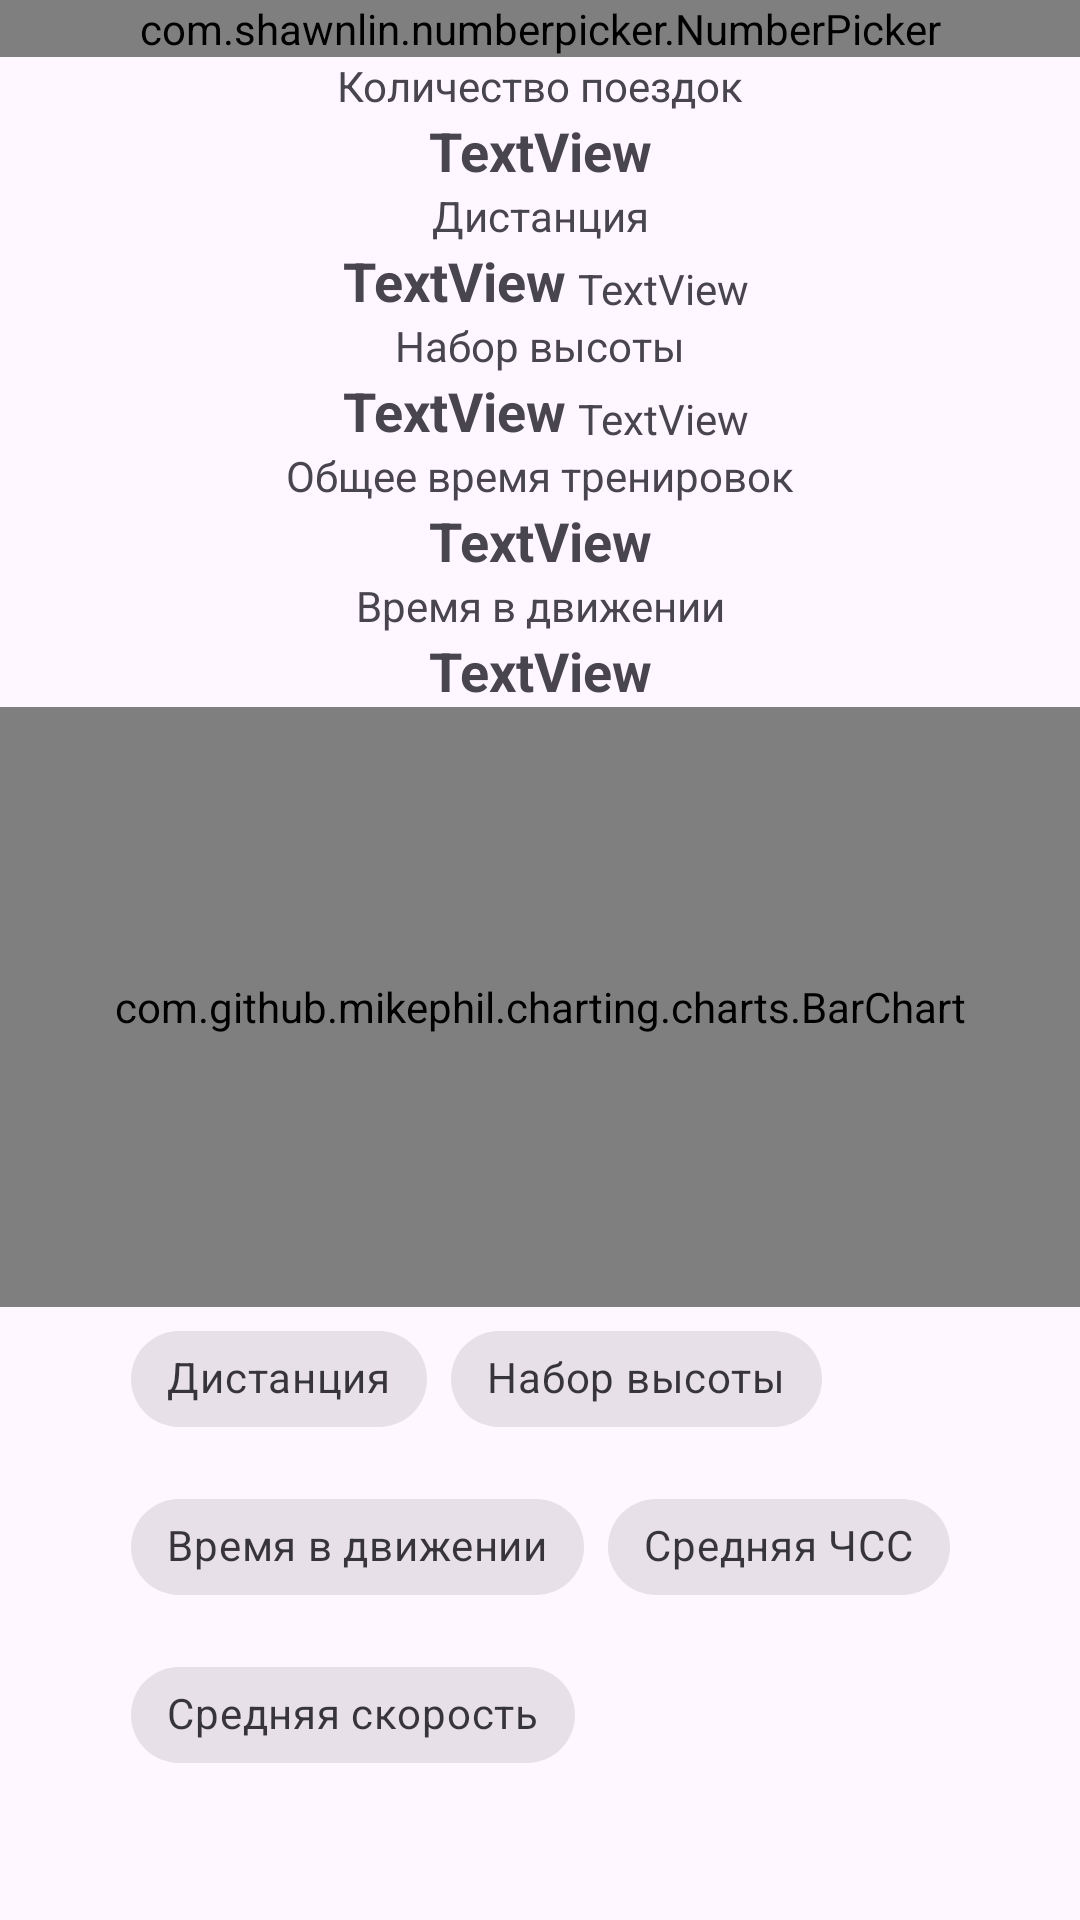

Write the Android layout XML for this screen, with the resource values it uses.
<!-- AndroidManifest.xml: application theme Theme.FitOpener -->
<!-- res/layout/fragment_statistics.xml -->
<?xml version="1.0" encoding="utf-8"?>
<androidx.constraintlayout.widget.ConstraintLayout xmlns:android="http://schemas.android.com/apk/res/android"
    xmlns:app="http://schemas.android.com/apk/res-auto"
    xmlns:tools="http://schemas.android.com/tools"
    android:layout_width="match_parent"
    android:layout_height="match_parent"
    tools:context=".presentation.ui.Main.Statistics.StatisticsFragment">

    <com.shawnlin.numberpicker.NumberPicker
        android:id="@+id/edit_year"
        android:layout_width="0dp"
        android:layout_height="wrap_content"
        android:animateLayoutChanges="true"
        android:animationCache="true"
        app:layout_constraintBottom_toTopOf="@id/fragment_sum"
        app:layout_constraintEnd_toEndOf="parent"
        app:layout_constraintStart_toStartOf="parent"
        app:layout_constraintTop_toTopOf="parent"
        app:np_dividerDistance="200dp"
        app:np_formatter="%d"
        app:np_orientation="horizontal"
        app:np_selectedTextSize="@dimen/row_height" />

    <include
        android:id="@+id/fragment_sum"
        layout="@layout/fragment_statistics_sum"
        android:layout_width="0dp"
        android:layout_height="wrap_content"
        app:layout_constraintBottom_toTopOf="@id/chart"
        app:layout_constraintEnd_toEndOf="parent"
        app:layout_constraintStart_toStartOf="parent"
        app:layout_constraintTop_toBottomOf="@id/edit_year" />

    <com.github.mikephil.charting.charts.BarChart
        android:id="@+id/chart"
        android:layout_width="match_parent"
        android:layout_height="200dp"
        app:layout_constraintEnd_toEndOf="parent"
        app:layout_constraintStart_toStartOf="parent"
        app:layout_constraintTop_toBottomOf="@id/fragment_sum" />

    <com.google.android.material.chip.ChipGroup
        android:id="@+id/chip_group"
        android:layout_width="wrap_content"
        android:layout_height="wrap_content"
        app:layout_constraintEnd_toEndOf="parent"
        app:layout_constraintStart_toStartOf="parent"
        app:layout_constraintTop_toBottomOf="@id/chart"
        app:singleSelection="true">

        <com.google.android.material.chip.Chip
            android:id="@+id/chip_distance"
            style="@style/Widget.MaterialComponents.Chip.Choice"
            android:layout_width="wrap_content"
            android:layout_height="wrap_content"
            android:text="@string/distance"
            app:checkedIconVisible="true" />

        <com.google.android.material.chip.Chip
            android:id="@+id/chip_ascent"
            style="@style/Widget.MaterialComponents.Chip.Choice"
            android:layout_width="wrap_content"
            android:layout_height="wrap_content"
            android:text="@string/ascent"
            app:checkedIconVisible="true" />

        <com.google.android.material.chip.Chip
            android:id="@+id/chip_moving_time"
            style="@style/Widget.MaterialComponents.Chip.Choice"
            android:layout_width="wrap_content"
            android:layout_height="wrap_content"
            android:text="@string/moving_time"
            app:checkedIconVisible="true" />

        <com.google.android.material.chip.Chip
            android:id="@+id/chip_heart_rate"
            style="@style/Widget.MaterialComponents.Chip.Choice"
            android:layout_width="wrap_content"
            android:layout_height="wrap_content"
            android:text="@string/avg_heart_rate"
            app:checkedIconVisible="true" />

        <com.google.android.material.chip.Chip
            android:id="@+id/chip_speed"
            style="@style/Widget.MaterialComponents.Chip.Choice"
            android:layout_width="wrap_content"
            android:layout_height="wrap_content"
            android:text="@string/avg_speed"
            app:checkedIconVisible="true" />
    </com.google.android.material.chip.ChipGroup>

</androidx.constraintlayout.widget.ConstraintLayout>
<!-- res/layout/fragment_statistics_sum.xml (included above) -->
<?xml version="1.0" encoding="utf-8"?>
<androidx.constraintlayout.widget.ConstraintLayout xmlns:android="http://schemas.android.com/apk/res/android"
    xmlns:app="http://schemas.android.com/apk/res-auto"
    xmlns:tools="http://schemas.android.com/tools"
    android:layout_width="match_parent"
    android:layout_height="wrap_content"
    tools:context=".presentation.ui.Main.Calendar.CalendarFragment">

    <TextView
        android:id="@+id/textView4"
        android:layout_width="wrap_content"
        android:layout_height="wrap_content"
        android:layout_weight="1"
        android:text="Количество поездок"
        app:layout_constraintEnd_toEndOf="parent"
        app:layout_constraintStart_toStartOf="parent"
        app:layout_constraintTop_toTopOf="parent" />

    <TextView
        android:id="@+id/view_training_count"
        style="@style/symmary_value"
        android:layout_width="wrap_content"
        android:layout_height="wrap_content"
        android:text="TextView"
        app:layout_constraintEnd_toEndOf="parent"
        app:layout_constraintStart_toStartOf="parent"
        app:layout_constraintTop_toBottomOf="@id/textView4" />

    <TextView
        android:id="@+id/textView7"
        android:layout_width="wrap_content"
        android:layout_height="wrap_content"
        android:text="Дистанция"
        app:layout_constraintEnd_toEndOf="parent"
        app:layout_constraintStart_toStartOf="parent"
        app:layout_constraintTop_toBottomOf="@id/view_training_count" />

    <TextView
        android:id="@+id/view_total_distance"
        style="@style/symmary_value"
        android:layout_width="wrap_content"
        android:layout_height="wrap_content"
        android:layout_marginHorizontal="4dp"
        android:text="TextView"
        app:layout_constraintEnd_toStartOf="@id/view_total_distance_measurement"
        app:layout_constraintHorizontal_chainStyle="packed"
        app:layout_constraintStart_toStartOf="parent"
        app:layout_constraintTop_toBottomOf="@id/textView7" />

    <TextView
        android:id="@+id/view_total_distance_measurement"
        android:layout_width="wrap_content"
        android:layout_height="wrap_content"
        android:text="TextView"
        app:layout_constraintBottom_toBottomOf="@id/view_total_distance"
        app:layout_constraintEnd_toEndOf="parent"
        app:layout_constraintStart_toEndOf="@id/view_total_distance" />

    <TextView
        android:id="@+id/textView11"
        android:layout_width="wrap_content"
        android:layout_height="wrap_content"
        android:text="Набор высоты"
        app:layout_constraintEnd_toEndOf="parent"
        app:layout_constraintStart_toStartOf="parent"
        app:layout_constraintTop_toBottomOf="@id/view_total_distance" />

    <TextView
        android:id="@+id/view_total_ascent"
        style="@style/symmary_value"
        android:layout_width="wrap_content"
        android:layout_height="wrap_content"
        android:layout_marginHorizontal="4dp"
        android:text="TextView"
        app:layout_constraintEnd_toStartOf="@id/view_total_ascent_measurement"
        app:layout_constraintHorizontal_chainStyle="packed"
        app:layout_constraintStart_toStartOf="parent"
        app:layout_constraintTop_toBottomOf="@id/textView11" />

    <TextView
        android:id="@+id/view_total_ascent_measurement"
        android:layout_width="wrap_content"
        android:layout_height="wrap_content"
        android:text="TextView"
        app:layout_constraintBottom_toBottomOf="@id/view_total_ascent"
        app:layout_constraintEnd_toEndOf="parent"
        app:layout_constraintStart_toEndOf="@id/view_total_ascent" />

    <TextView
        android:id="@+id/textView15"
        android:layout_width="wrap_content"
        android:layout_height="wrap_content"
        android:text="Общее время тренировок"
        app:layout_constraintEnd_toEndOf="parent"
        app:layout_constraintStart_toStartOf="parent"
        app:layout_constraintTop_toBottomOf="@id/view_total_ascent" />

    <TextView
        android:id="@+id/view_total_elapsed_time"
        style="@style/symmary_value"
        android:layout_width="wrap_content"
        android:layout_height="wrap_content"
        android:text="TextView"
        app:layout_constraintEnd_toEndOf="parent"
        app:layout_constraintStart_toStartOf="parent"
        app:layout_constraintTop_toBottomOf="@id/textView15" />

    <TextView
        android:id="@+id/textView17"
        android:layout_width="wrap_content"
        android:layout_height="wrap_content"
        android:text="Время в движении"
        app:layout_constraintEnd_toEndOf="parent"
        app:layout_constraintStart_toStartOf="parent"
        app:layout_constraintTop_toBottomOf="@id/view_total_elapsed_time" />

    <TextView
        android:id="@+id/view_total_moving_time"
        style="@style/symmary_value"
        android:layout_width="wrap_content"
        android:layout_height="wrap_content"
        android:text="TextView"
        app:layout_constraintEnd_toEndOf="parent"
        app:layout_constraintStart_toStartOf="parent"
        app:layout_constraintTop_toBottomOf="@id/textView17" />

</androidx.constraintlayout.widget.ConstraintLayout>
<!-- resources referenced by this layout -->
<resources>
  <string name="ascent">Набор высоты</string>
  <string name="avg_heart_rate">Средняя ЧСС</string>
  <string name="avg_speed">Средняя скорость</string>
  <string name="distance">Дистанция</string>
  <string name="moving_time">Время в движении</string>
  <style name="symmary_value">
          <item name="android:textStyle">bold</item>
          <item name="android:textSize">18dp</item>
      </style>
  <style name="Theme.FitOpener" parent="Theme.Material3.Light">
          <item name="pagesColor">?android:windowBackground</item>
          <item name="abbreviationsBarColor">?android:windowBackground</item>
          <item name="headerColor">?attr/colorSecondary</item>
          <item name="daysLabelsColor">?android:textColorPrimary</item>
          <item name="np_selectedTextColor">?android:textColorPrimary</item>
          <item name="np_textColor">?android:textColorPrimary</item>
      </style>
</resources>
